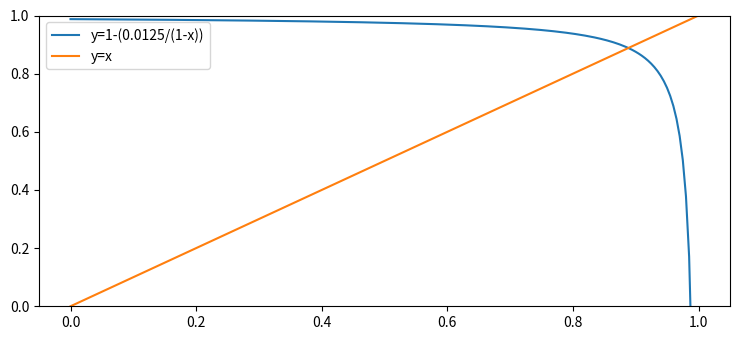

Write the Python code that produced this figure.
import numpy as np
import matplotlib.pyplot as plt
import time

plt.rcParams["figure.figsize"] = [7.50, 3.50]
plt.rcParams["figure.autolayout"] = True
now = time.localtime(time.time())
current_time = time.asctime(now).replace(' ','_')
x = np.linspace(0, 1, 200)
plt.ylim((0, 1))
# 目标不等式函数 y=1-(80/(1-x)
plt.plot(x,1-(0.0125/(1-x)), label='y=1-(0.0125/(1-x))')
plt.plot(x, x, label='y=x')
plt.legend(loc='upper left')

plt.savefig('./Inverse proportional function_demo-{}.jpeg'.format(current_time))